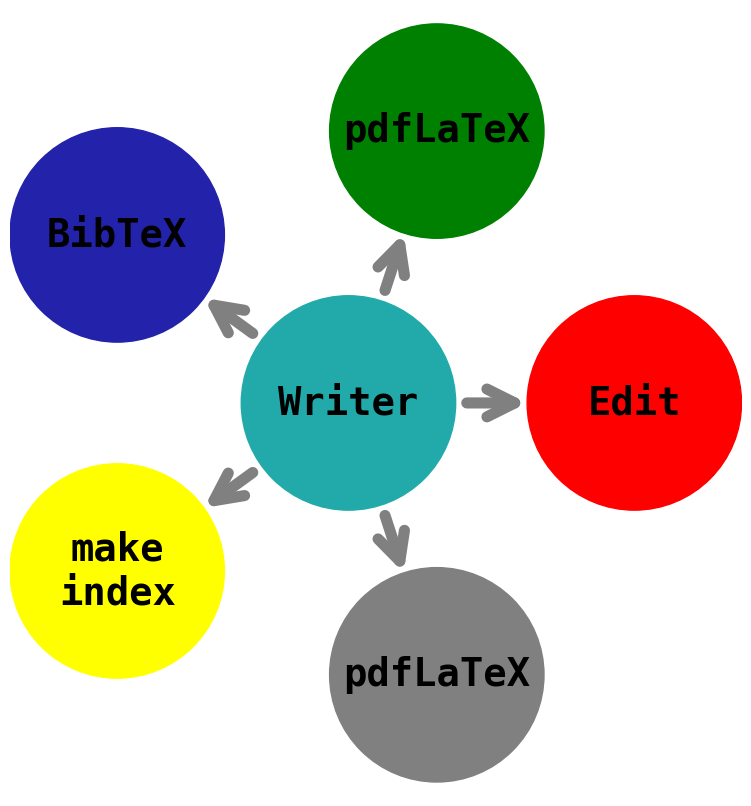

Python code for this plot:
#!/usr/bin/python3

import matplotlib.pyplot as plt
from matplotlib.patches import Arrow, Circle
import numpy as np



def radial_network_diagram1(central_label = "Writer",
                            central_color = "#22AAAA",
                            central_radius  = 0.045, 
                            labels = ["Edit", "pdfLaTeX", "BibTeX", "make\nindex", "pdfLaTeX"],
                            colors = ["red", "green", "#2222AA", "yellow", "gray"], # plt.cm.tab10.colors
                            element_alpha   = 1.0, 
                            element_radius  = 0.045, 
                            proccess_radius = 0.120, 
                            text_fontsize = 28, 
                            text_weight = 'bold', 
                            text_color = "black", 
                            text_fontfamily = 'monospace', # {FONTNAME, 'serif', 
                                                           # 'sans-serif', 'cursive', 
                                                           # 'fantasy', 'monospace'}
                            arrow_color = "gray",  # arrow color
                            arrow_thick = 8,       # arrow line thickness
                            arrow_scale = 20,      # arrow head scale
                            output_filepath = "radial_network_diagram1.pdf"
                            ):
    
    fig, ax = plt.subplots(figsize=(8, 8))
    ax.set_aspect('equal', adjustable='box')
    plt.axis('off')

    # central circle
    circle = Circle((0, 0), 
                    central_radius,             # circle radius
                    edgecolor=central_color,    # circle edge color
                    facecolor=central_color,    # circle face color
                    alpha=element_alpha)
    ax.add_patch(circle)

    ax.text(0, 0, 
            central_label, 
            ha='center', 
            va='center', 
            fontfamily=text_fontfamily,
            fontsize=text_fontsize, 
            weight=text_weight, 
            color=text_color)

    # Drawing each "Labeled Node"
    L = len(labels)
    angles = np.linspace(0, 2*np.pi, L, endpoint=False)
    
    if len(labels)> len(colors):
        for idx in range(len(labels) - len(colors)):
            colors.append("white")
    
    for i, (label, color) in enumerate(zip(labels, colors)):
        
        # center of element circle in each "Labeled Node"
        x = proccess_radius * np.cos(angles[i])
        y = proccess_radius * np.sin(angles[i])
        
        # add circle that represents a "Labeled Node"
        circle = Circle((x, y), 
                        element_radius,       # circle radius
                        edgecolor=color,      # circle edge color
                        facecolor=color,      # circle face color
                        alpha=element_alpha)
        ax.add_patch(circle)
        
        # add text inside of "Labeled Node"
        ax.text(x, y, 
                label, 
                ha='center', 
                va='center', 
                fontfamily=text_fontfamily,
                fontsize=text_fontsize, 
                weight=text_weight, 
                color=text_color)
        
        # Start and end of arrows
        start_x = (central_radius) * np.cos(angles[i])
        start_y = (central_radius) * np.sin(angles[i])
        end_x = (proccess_radius - element_radius) * np.cos(angles[i])
        end_y = (proccess_radius - element_radius) * np.sin(angles[i])
        
        # add arrow
        ax.annotate("",
            xy=(end_x, end_y),          # arrow end point
            xytext=(start_x, start_y),  # arrow initial point
            arrowprops=dict(
                arrowstyle="->,head_length=1,head_width=0.5",  # head size 
                color=arrow_color,
                lw=arrow_thick,            # arrow thickness
                shrinkA=arrow_thick,       # Afastamento do ponto inicial
                shrinkB=0,                 # Afastamento do ponto final
                mutation_scale=arrow_scale # head size scale
            )
        )


    R = element_radius + proccess_radius

    if L % 2 == 0:
        plt.xlim(-R, R)
        plt.ylim(-R, R)
    else:
        alpha = np.pi/L
        plt.xlim(-proccess_radius*np.cos(alpha)-element_radius, R)
        plt.ylim(-R, R)
        
    plt.tight_layout(pad=0.5)  
    plt.savefig(output_filepath, bbox_inches='tight', pad_inches=0.1, dpi=600, transparent=True)

if __name__ == '__main__':
    # Configurações
    radial_network_diagram1(output_filepath = "radial_network_diagram1.png")
    
